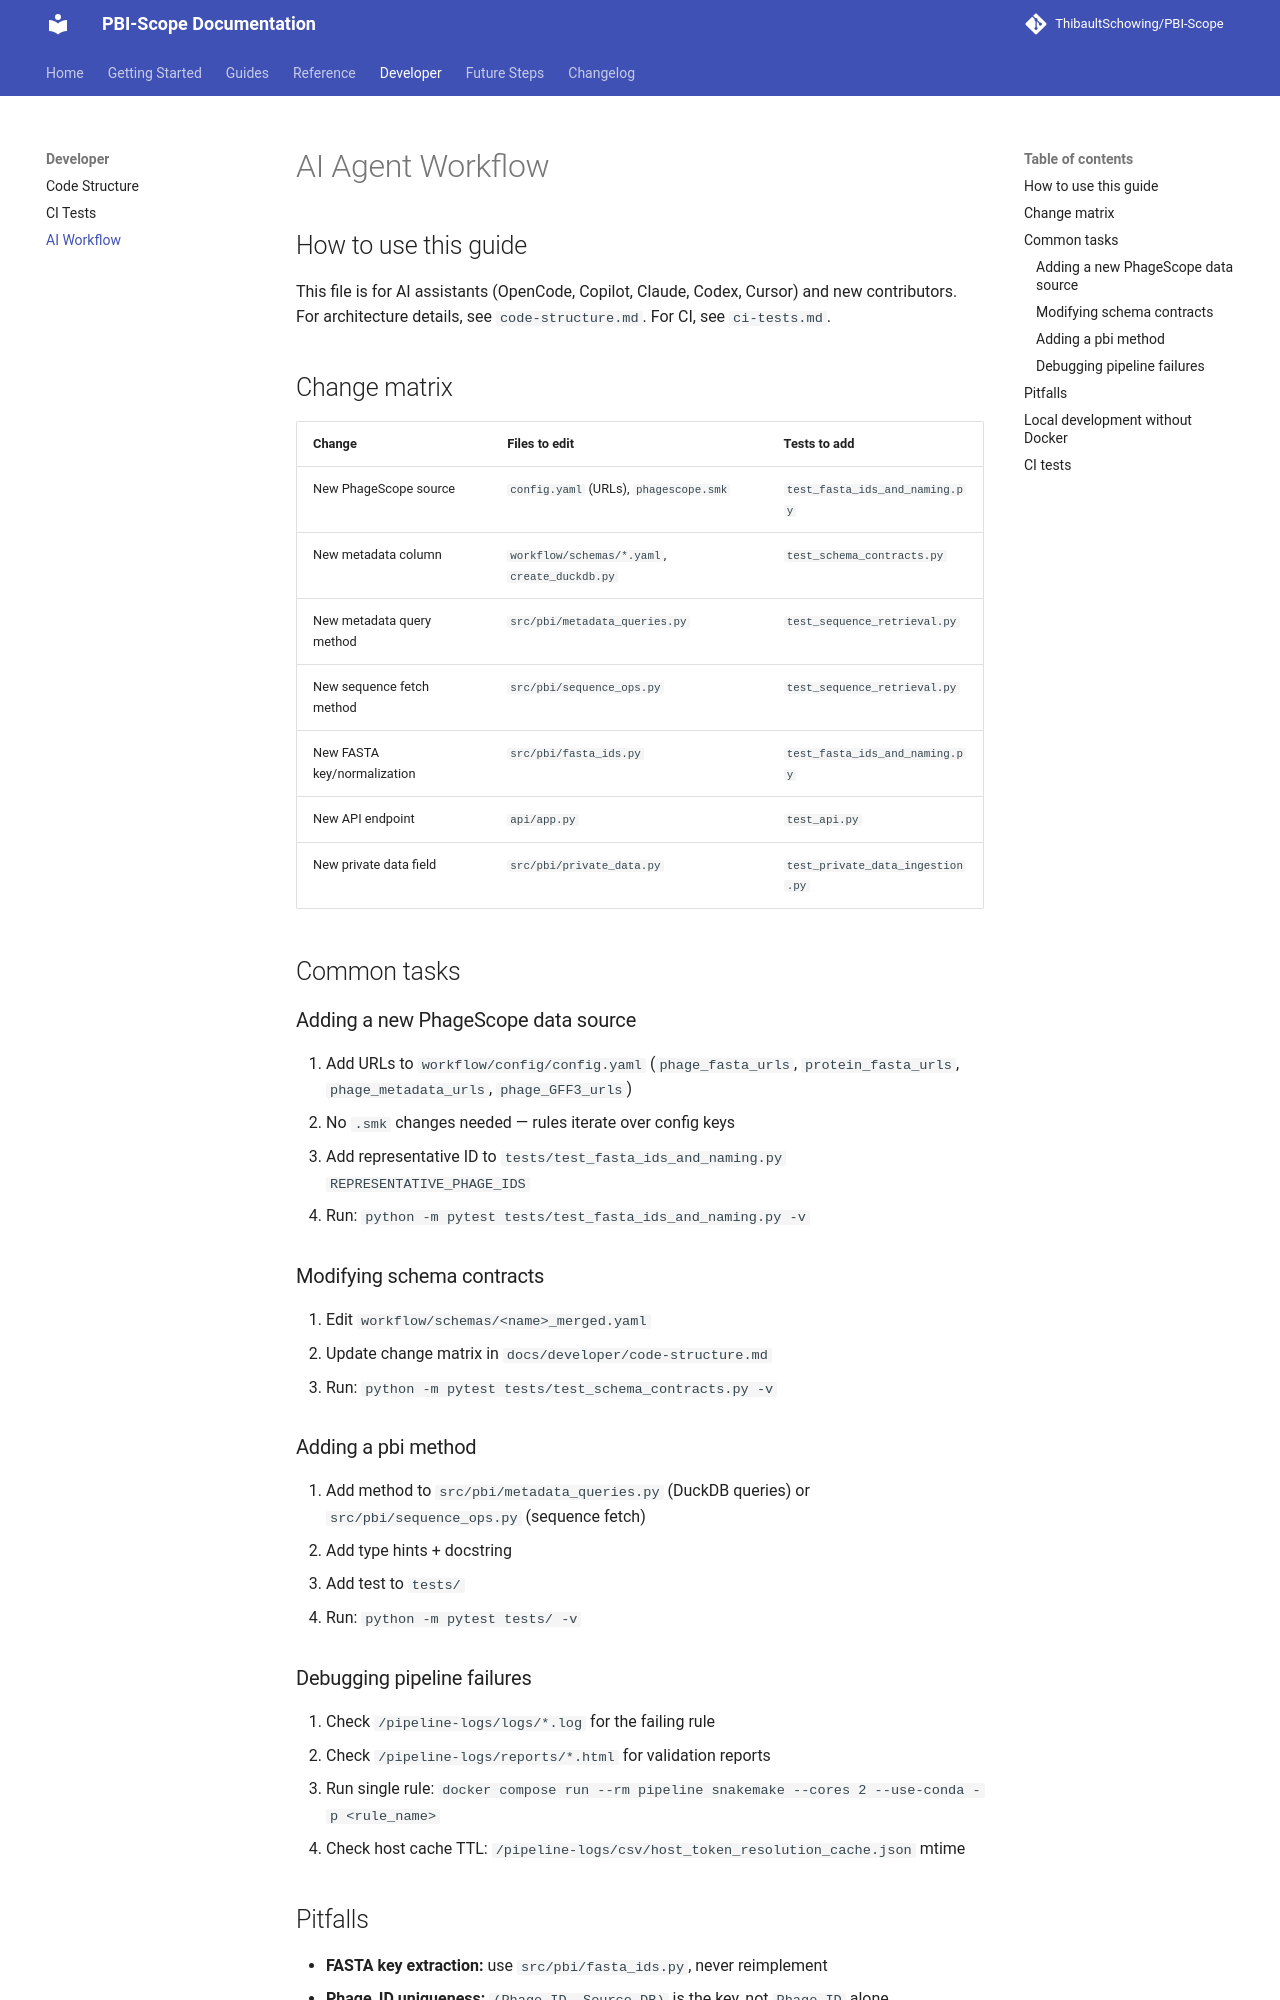

repository: ThibaultSchowing/PBI-Scope · page: developer/ai-workflow/index.html · generator: mkdocs

# AI Agent Workflow

## How to use this guide

This file is for AI assistants (OpenCode, Copilot, Claude, Codex, Cursor) and new contributors.
For architecture details, see `code-structure.md`. For CI, see `ci-tests.md`.

## Change matrix

| Change | Files to edit | Tests to add |
|--------|--------------|--------------|
| New PhageScope source | `config.yaml` (URLs), `phagescope.smk` | `test_fasta_ids_and_naming.py` |
| New metadata column | `workflow/schemas/*.yaml`, `create_duckdb.py` | `test_schema_contracts.py` |
| New metadata query method | `src/pbi/metadata_queries.py` | `test_sequence_retrieval.py` |
| New sequence fetch method | `src/pbi/sequence_ops.py` | `test_sequence_retrieval.py` |
| New FASTA key/normalization | `src/pbi/fasta_ids.py` | `test_fasta_ids_and_naming.py` |
| New API endpoint | `api/app.py` | `test_api.py` |
| New private data field | `src/pbi/private_data.py` | `test_private_data_ingestion.py` |

## Common tasks

### Adding a new PhageScope data source

1. Add URLs to `workflow/config/config.yaml` (`phage_fasta_urls`, `protein_fasta_urls`, `phage_metadata_urls`, `phage_GFF3_urls`)
2. No `.smk` changes needed — rules iterate over config keys
3. Add representative ID to `tests/test_fasta_ids_and_naming.py` `REPRESENTATIVE_PHAGE_IDS`
4. Run: `python -m pytest tests/test_fasta_ids_and_naming.py -v`

### Modifying schema contracts

1. Edit `workflow/schemas/<name>_merged.yaml`
2. Update change matrix in `docs/developer/code-structure.md`
3. Run: `python -m pytest tests/test_schema_contracts.py -v`

### Adding a pbi method

1. Add method to `src/pbi/metadata_queries.py` (DuckDB queries) or `src/pbi/sequence_ops.py` (sequence fetch)
2. Add type hints + docstring
3. Add test to `tests/`
4. Run: `python -m pytest tests/ -v`

### Debugging pipeline failures

1. Check `/pipeline-logs/logs/*.log` for the failing rule
2. Check `/pipeline-logs/reports/*.html` for validation reports
3. Run single rule: `docker compose run --rm pipeline snakemake --cores 2 --use-conda -p <rule_name>`
4. Check host cache TTL: `/pipeline-logs/csv/host_token_resolution_cache.json` mtime
